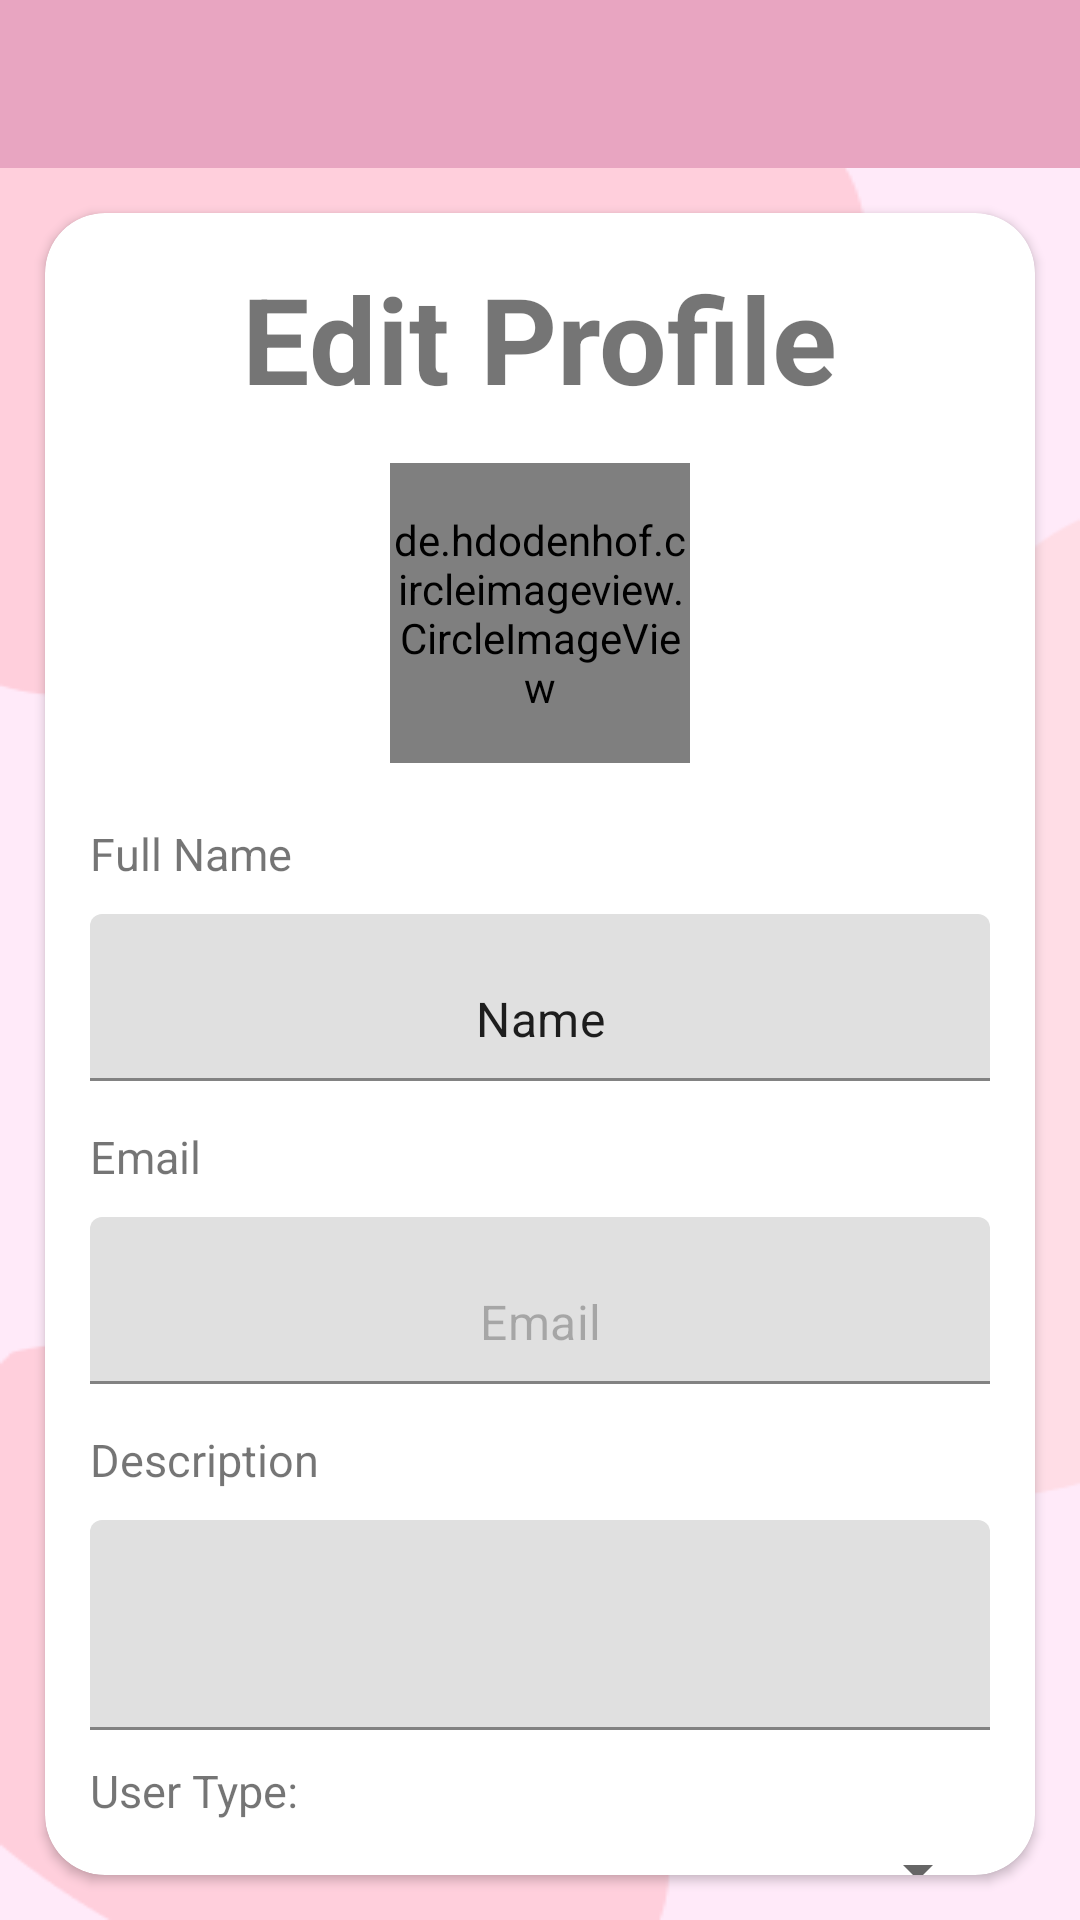

Here is an Android app screen rendered from its layout file. Give the layout XML and the strings, colors and styles it references.
<!-- AndroidManifest.xml: application theme Theme.SalonAppointment -->
<!-- res/layout/edit_user_profile.xml -->
<?xml version="1.0" encoding="utf-8"?>
<LinearLayout xmlns:android="http://schemas.android.com/apk/res/android"
    xmlns:app="http://schemas.android.com/apk/res-auto"
    xmlns:tools="http://schemas.android.com/tools"
    android:id="@+id/main"
    style="@style/bg_home"
    android:layout_width="match_parent"
    android:layout_height="match_parent"
    android:orientation="vertical"
    android:padding="0dp"
    tools:context=".editData.editUserProfile">
    <com.google.android.material.appbar.AppBarLayout
        android:id="@+id/appBar"
        android:layout_width="match_parent"
        android:layout_height="wrap_content"
        app:layout_constraintEnd_toEndOf="parent"
        app:layout_constraintStart_toStartOf="parent"
        app:layout_constraintTop_toTopOf="parent">

        <androidx.appcompat.widget.Toolbar
            android:id="@+id/toolbar"
            android:layout_width="match_parent"
            android:layout_height="wrap_content"
            android:background="?attr/colorPrimary"
            android:minHeight="?attr/actionBarSize"
            android:theme="?attr/actionBarTheme">

            <ImageView
                android:id="@+id/userProfile_btnBack"
                android:layout_width="48dp"
                android:layout_height="48dp"
                android:contentDescription="Navigate Back"
                android:src="@drawable/ic_back" />

        </androidx.appcompat.widget.Toolbar>

    </com.google.android.material.appbar.AppBarLayout>


    <androidx.cardview.widget.CardView
        android:layout_width="match_parent"
        android:layout_height="wrap_content"
        android:layout_margin="15dp"
        android:elevation="10dp"
        app:cardCornerRadius="20dp">

        <RelativeLayout
            android:layout_width="match_parent"
            android:layout_height="match_parent">

            <TextView
                android:id="@+id/lbl1"
                android:layout_width="wrap_content"
                android:layout_height="wrap_content"
                android:layout_centerHorizontal="true"
                android:layout_marginTop="15dp"
                android:text="Edit Profile"
                android:textSize="40dp"
                android:textStyle="bold" />

            <de.hdodenhof.circleimageview.CircleImageView
                android:id="@+id/editUserProfile_img"
                android:layout_width="100dp"
                android:layout_height="100dp"
                android:layout_below="@+id/lbl1"
                android:layout_centerHorizontal="true"
                android:layout_marginTop="15dp"
                android:src="@drawable/ic_profile_one"
                app:civ_border_color="@color/darkPink"
                app:civ_border_overlay="true"
                app:civ_border_width="2dp" />

            <TextView
                android:id="@+id/lbl2"
                android:layout_width="wrap_content"
                android:layout_height="wrap_content"
                android:layout_below="@+id/editUserProfile_img"
                android:layout_marginLeft="15dp"
                android:layout_marginTop="20dp"
                android:text="Full Name"
                android:textSize="15dp" />

            <com.google.android.material.textfield.TextInputLayout
                android:id="@+id/tf_Name"
                android:layout_width="match_parent"
                android:layout_height="wrap_content"
                android:layout_below="@+id/lbl2"
                android:layout_marginHorizontal="15dp"
                android:layout_marginTop="10dp"
                android:background="@drawable/box"
                app:startIconTint="@color/darkPink">

                <com.google.android.material.textfield.TextInputEditText
                    android:id="@+id/etv_loginFrm_name"
                    android:layout_width="match_parent"
                    android:layout_height="wrap_content"
                    android:text="Name"
                    android:textAlignment="center" />

            </com.google.android.material.textfield.TextInputLayout>

            <TextView
                android:id="@+id/lbl3"
                android:layout_width="wrap_content"
                android:layout_height="wrap_content"
                android:layout_below="@+id/tf_Name"
                android:layout_marginLeft="15dp"
                android:layout_marginTop="15dp"
                android:text="Email"
                android:textSize="15dp" />

            <com.google.android.material.textfield.TextInputLayout
                android:id="@+id/tfEmail"
                android:layout_width="match_parent"
                android:layout_height="wrap_content"
                android:layout_below="@+id/lbl3"
                android:layout_marginHorizontal="15dp"
                android:layout_marginTop="10dp"
                android:background="@drawable/box"
                app:startIconTint="@color/darkPink">

                <com.google.android.material.textfield.TextInputEditText
                    android:id="@+id/edEmail"
                    android:layout_width="match_parent"
                    android:layout_height="wrap_content"
                    android:enabled="false"
                    android:text="Email"
                    android:textAlignment="center" />

            </com.google.android.material.textfield.TextInputLayout>

            <TextView
                android:id="@+id/lbl4"
                android:layout_width="wrap_content"
                android:layout_height="wrap_content"
                android:layout_below="@+id/tfEmail"
                android:layout_marginLeft="15dp"
                android:layout_marginTop="15dp"
                android:text="Description"
                android:textSize="15dp" />

            <com.google.android.material.textfield.TextInputLayout
                android:id="@+id/tfDescription"
                android:layout_width="match_parent"
                android:layout_height="wrap_content"
                android:layout_below="@+id/lbl4"
                android:layout_marginHorizontal="15dp"
                android:layout_marginTop="10dp"
                android:background="@drawable/box"
                app:startIconTint="@color/darkPink">

                <com.google.android.material.textfield.TextInputEditText
                    android:id="@+id/edDescription"
                    android:layout_width="match_parent"
                    android:layout_height="70dp"
                    android:inputType="text"
                    android:textAlignment="center" />
            </com.google.android.material.textfield.TextInputLayout>

            <TextView
                android:id="@+id/lbl5"
                android:layout_width="wrap_content"
                android:layout_height="wrap_content"
                android:layout_below="@+id/tfDescription"
                android:layout_marginLeft="15dp"
                android:layout_marginTop="10dp"
                android:text="User Type:"
                android:textSize="15dp" />

            <Spinner
                android:id="@+id/editUser_spinType"
                android:layout_width="match_parent"
                android:layout_height="50dp"
                android:layout_below="@+id/lbl5"
                android:layout_marginHorizontal="15dp"
                android:layout_marginTop="15dp"
                android:elevation="5dp" />

            <TextView
                android:id="@+id/lbl6"
                android:layout_width="wrap_content"
                android:layout_height="wrap_content"
                android:layout_below="@+id/editUser_spinType"
                android:layout_marginLeft="15dp"
                android:layout_marginTop="10dp"
                android:text="Service"
                android:textSize="15dp" />

            <Spinner
                android:id="@+id/service_spinType"
                android:layout_width="match_parent"
                android:layout_height="50dp"
                android:layout_below="@+id/lbl6"
                android:layout_marginHorizontal="15dp"
                android:layout_marginTop="15dp"
                android:elevation="5dp" />

            <Button
                android:id="@+id/editUser_btnSave"
                android:layout_width="match_parent"
                android:layout_height="wrap_content"
                android:layout_below="@+id/service_spinType"
                android:layout_marginHorizontal="15dp"
                android:layout_marginBottom="15dp"
                android:text="Save" />
        </RelativeLayout>
    </androidx.cardview.widget.CardView>
</LinearLayout>
<!-- resources referenced by this layout -->
<resources>
  <color name="darkPink">#C57395</color>
  <!-- drawable box (drawable) -->
  <?xml version="1.0" encoding="utf-8"?>
  <shape xmlns:android="http://schemas.android.com/apk/res/android"
      android:shape="rectangle">
      <stroke android:width="2dp" android:color="@color/lightPink"/>
      <corners android:radius="15dp"/>
  
  </shape>
  <!-- drawable ic_profile_one: png bitmap (drawable, 420763 bytes) -->
  <style name="bg_home" parent="Theme.MaterialComponents.Light">
          <item name="android:background">
              @drawable/bg_home
          </item>
      </style>
  <style name="Theme.SalonAppointment" parent="Base.Theme.SalonAppointment">
      </style>
  <color name="lightPink">#D4AFB9</color>
  <!-- drawable bg_home: png bitmap (drawable, 8758 bytes) -->
  <style name="Base.Theme.SalonAppointment" parent="Theme.MaterialComponents.DayNight.NoActionBar">
          
          <item name="colorPrimary">@color/pink</item>
      </style>
  <color name="pink">#E8A5C1</color>
</resources>
